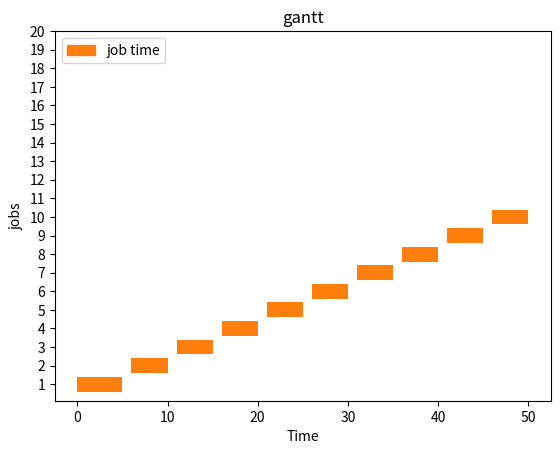

Source code (Python):
import matplotlib.pyplot as plt
import matplotlib.patches as mpatches

# Sample data for the Gantt chart
mini_batches = range(1, 21)
io_times = [(0, 5), (6, 10), (11, 15), (16, 20), (21, 25), (26, 30), (31, 35), (36, 40), (41, 45), (46, 50)]
# gpu_times = [(1, 2), (7, 8), (13, 14), (19, 20), (25, 26), (31, 32), (37, 38), (43, 44), (49, 50)]
# transform_times = [(2, 3), (8, 9), (14, 15), (20, 21), (26, 27), (32, 33), (38, 39), (44, 45)]

fig, ax = plt.subplots()

# Adding IO tasks to the Gantt chart
for i, (start, end) in enumerate(io_times):
    ax.broken_barh([(start, end - start)], (i - 0.4, 0.8), facecolors='tab:orange')

# # Adding GPU tasks to the Gantt chart
# for i, (start, end) in enumerate(gpu_times):
#     ax.broken_barh([(start, end - start)], (i - 0.4, 0.8), facecolors='tab:orange', hatch='xx')
#
# # Adding TRANSFORM tasks to the Gantt chart
# for i, (start, end) in enumerate(transform_times):
#     ax.broken_barh([(start, end - start)], (i - 0.4, 0.8), facecolors='tab:green', hatch='//')

# Setting the y-axis labels
ax.set_yticks(range(len(mini_batches)))
ax.set_yticklabels(mini_batches)

# Setting the labels and title
ax.set_xlabel('Time')
ax.set_ylabel('jobs')
ax.set_title('gantt')

# Adding a legend
io_patch = mpatches.Patch(color='tab:orange', label='job time')
# gpu_patch = mpatches.Patch(facecolor='tab:orange', label='GPU', hatch='xx')
# transform_patch = mpatches.Patch(facecolor='tab:green', label='TRANSFORM', hatch='//')
# plt.legend(handles=[io_patch, gpu_patch, transform_patch], loc='upper left')
plt.legend(handles=[io_patch], loc='upper left')

plt.show()
